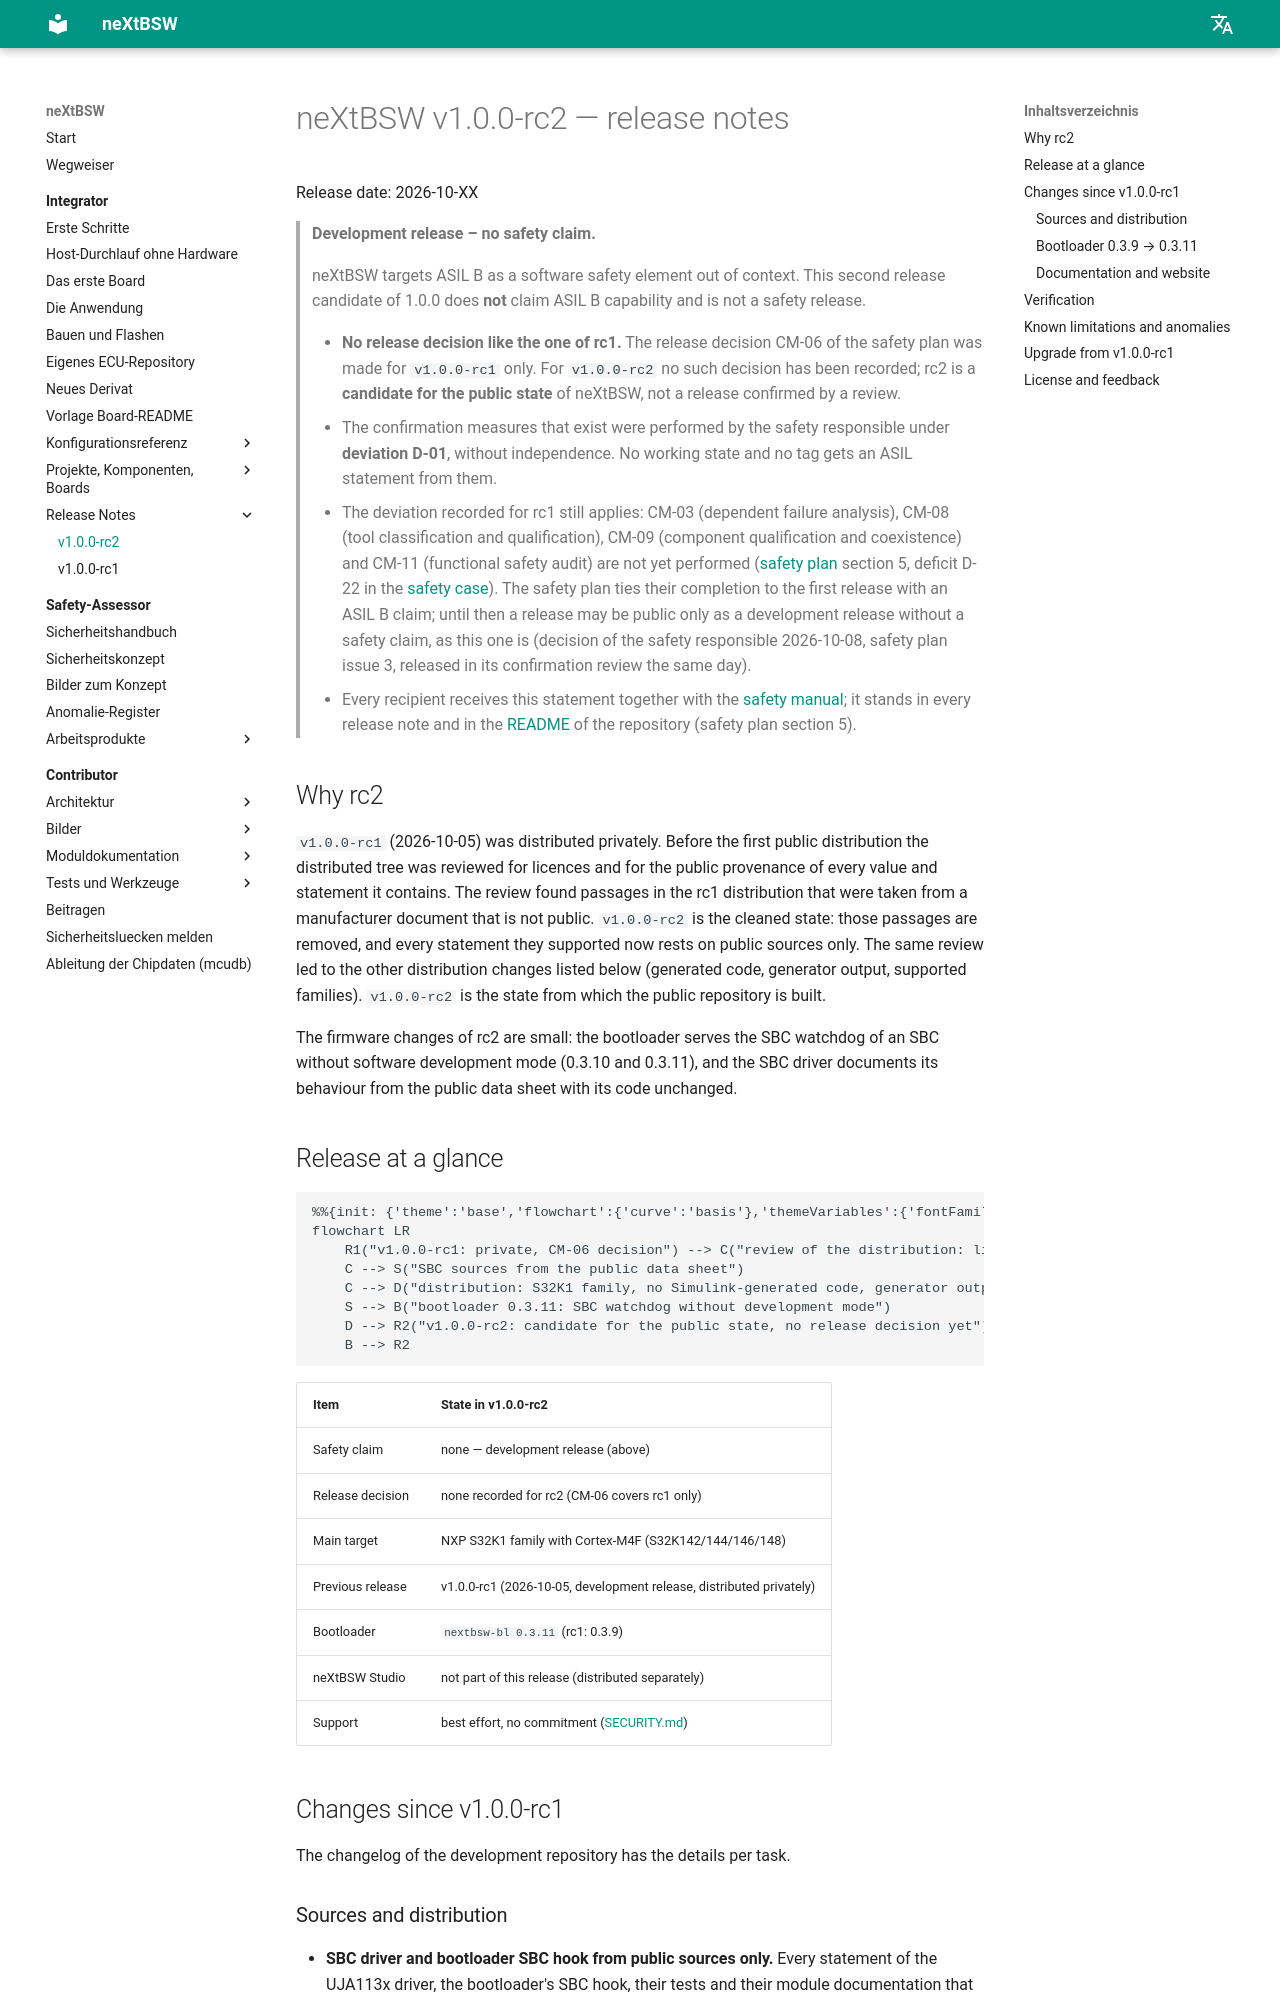

repository: danielsimonreinhardt/neXtBSW · page: 1.0.0/doc/release-notes/v1.0.0-rc2/index.html · generator: mkdocs

<!-- SPDX-License-Identifier: Apache-2.0 -->
<!-- This curated file is the authoritative release note of v1.0.0-rc2. Until TOOL-229 is done, `python -m tools.ci
     release` still writes its own RELEASE_NOTES-v<version>.md from the lines CHANGELOG.md gained since the previous
     tag; that generated file does not apply to this release and is not distributed. -->
<!-- PLAT-118a, prepared before the tag against dev f4055d8e (2026-10-08); the TODO comments left are filled at the
     tag. -->

# neXtBSW v1.0.0-rc2 — release notes

Release date: 2026-10-XX <!-- TODO: date of the annotated tag v1.0.0-rc2 -->

> **Development release – no safety claim.**
>
> neXtBSW targets ASIL B as a software safety element out of context. This second release candidate of 1.0.0 does
> **not** claim ASIL B capability and is not a safety release.
>
> - **No release decision like the one of rc1.** The release decision CM-06 of the safety plan was made for
>   `v1.0.0-rc1` only. For `v1.0.0-rc2` no such decision has been recorded; rc2 is a **candidate for the public
>   state** of neXtBSW, not a release confirmed by a review. <!-- TODO at the tag: state whether a CM-06 decision for
>   rc2 was made, and with which verdict, or that none was made -->
> - The confirmation measures that exist were performed by the safety responsible under **deviation D-01**, without
>   independence. No working state and no tag gets an ASIL statement from them.
> - The deviation recorded for rc1 still applies: CM-03 (dependent failure analysis), CM-08 (tool classification and
>   qualification), CM-09 (component qualification and coexistence) and CM-11 (functional safety audit) are not yet
>   performed ([safety plan](../safety/safety-plan.md) section 5, deficit D-22 in the
>   [safety case](../safety/safety-case.md)). The safety plan ties their completion to the first release with an
>   ASIL B claim; until then a release may be public only as a development release without a safety claim, as this
>   one is (decision of the safety responsible 2026-10-08, safety plan issue 3, released in its confirmation review
>   the same day).
> - Every recipient receives this statement together with the [safety manual](../safety/safety-manual.md); it stands
>   in every release note and in the [README](../../README.md) of the repository (safety plan section 5).

## Why rc2

`v1.0.0-rc1` (2026-10-05) was distributed privately. Before the first public distribution the distributed tree was
reviewed for licences and for the public provenance of every value and statement it contains. The review found
passages in the rc1 distribution that were taken from a manufacturer document that is not public. `v1.0.0-rc2` is the
cleaned state: those passages are removed, and every statement they supported now rests on public sources only. The
same review led to the other distribution changes listed below (generated code, generator output, supported
families). `v1.0.0-rc2` is the state from which the public repository is built.

The firmware changes of rc2 are small: the bootloader serves the SBC watchdog of an SBC without software development
mode (0.3.10 and 0.3.11), and the SBC driver documents its behaviour from the public data sheet with its code
unchanged.

## Release at a glance

```mermaid
%%{init: {'theme':'base','flowchart':{'curve':'basis'},'themeVariables':{'fontFamily':'Segoe UI, Helvetica, Arial, sans-serif','fontSize':'14px','background':'#ffffff','primaryColor':'#ffffff','primaryBorderColor':'#64748b','primaryTextColor':'#0f172a','lineColor':'#475569','edgeLabelBackground':'#ffffff','tertiaryColor':'#f8fafc','clusterBkg':'#f8fafc','clusterBorder':'#cbd5e1'}}}%%
flowchart LR
    R1("v1.0.0-rc1: private, CM-06 decision") --> C("review of the distribution: licences and public sources")
    C --> S("SBC sources from the public data sheet")
    C --> D("distribution: S32K1 family, no Simulink-generated code, generator output exception")
    S --> B("bootloader 0.3.11: SBC watchdog without development mode")
    D --> R2("v1.0.0-rc2: candidate for the public state, no release decision yet")
    B --> R2
```

| Item | State in v1.0.0-rc2 |
|---|---|
| Safety claim | none — development release (above) |
| Release decision | none recorded for rc2 (CM-06 covers rc1 only) |
| Main target | NXP S32K1 family with Cortex-M4F (S32K142/144/146/148) |
| Previous release | v1.0.0-rc1 (2026-10-05, development release, distributed privately) |
| Bootloader | `nextbsw-bl 0.3.11` (rc1: 0.3.9) |
| neXtBSW Studio | not part of this release (distributed separately) |
| Support | best effort, no commitment ([SECURITY.md](../../SECURITY.md)) |
